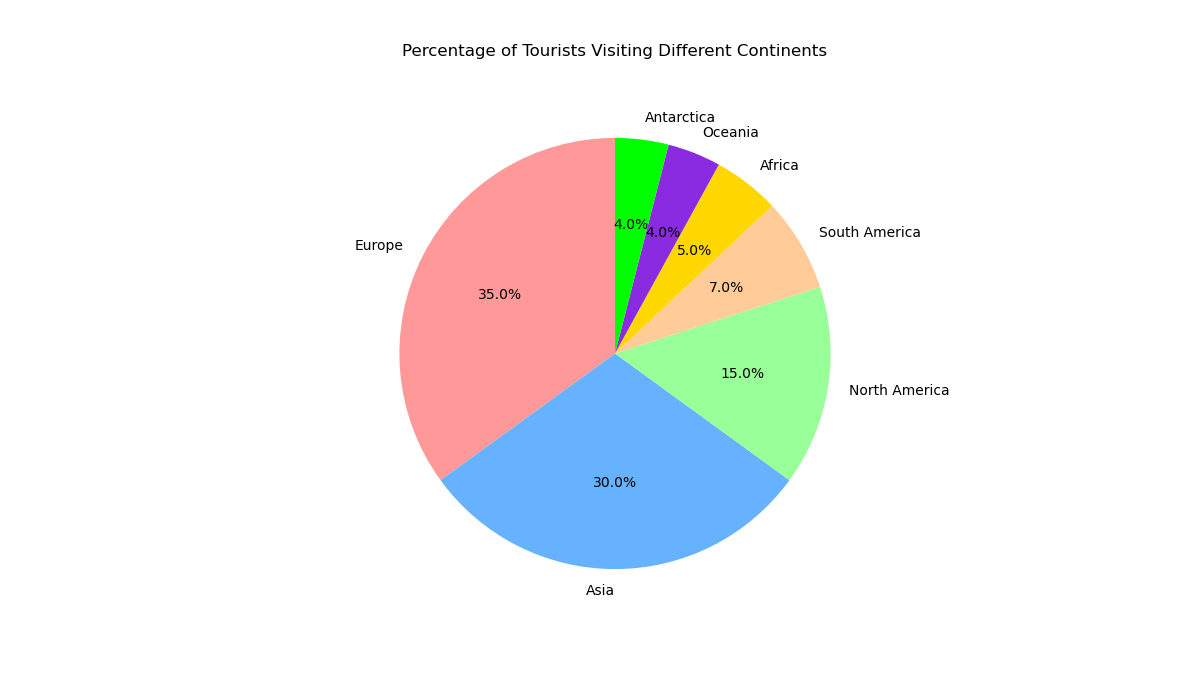

Source data for this figure (header and first rows):
Continent, Percentage
Europe, 35
Asia, 30
North America, 15
South America, 7
Africa, 5
Oceania, 4
Antarctica, 4
